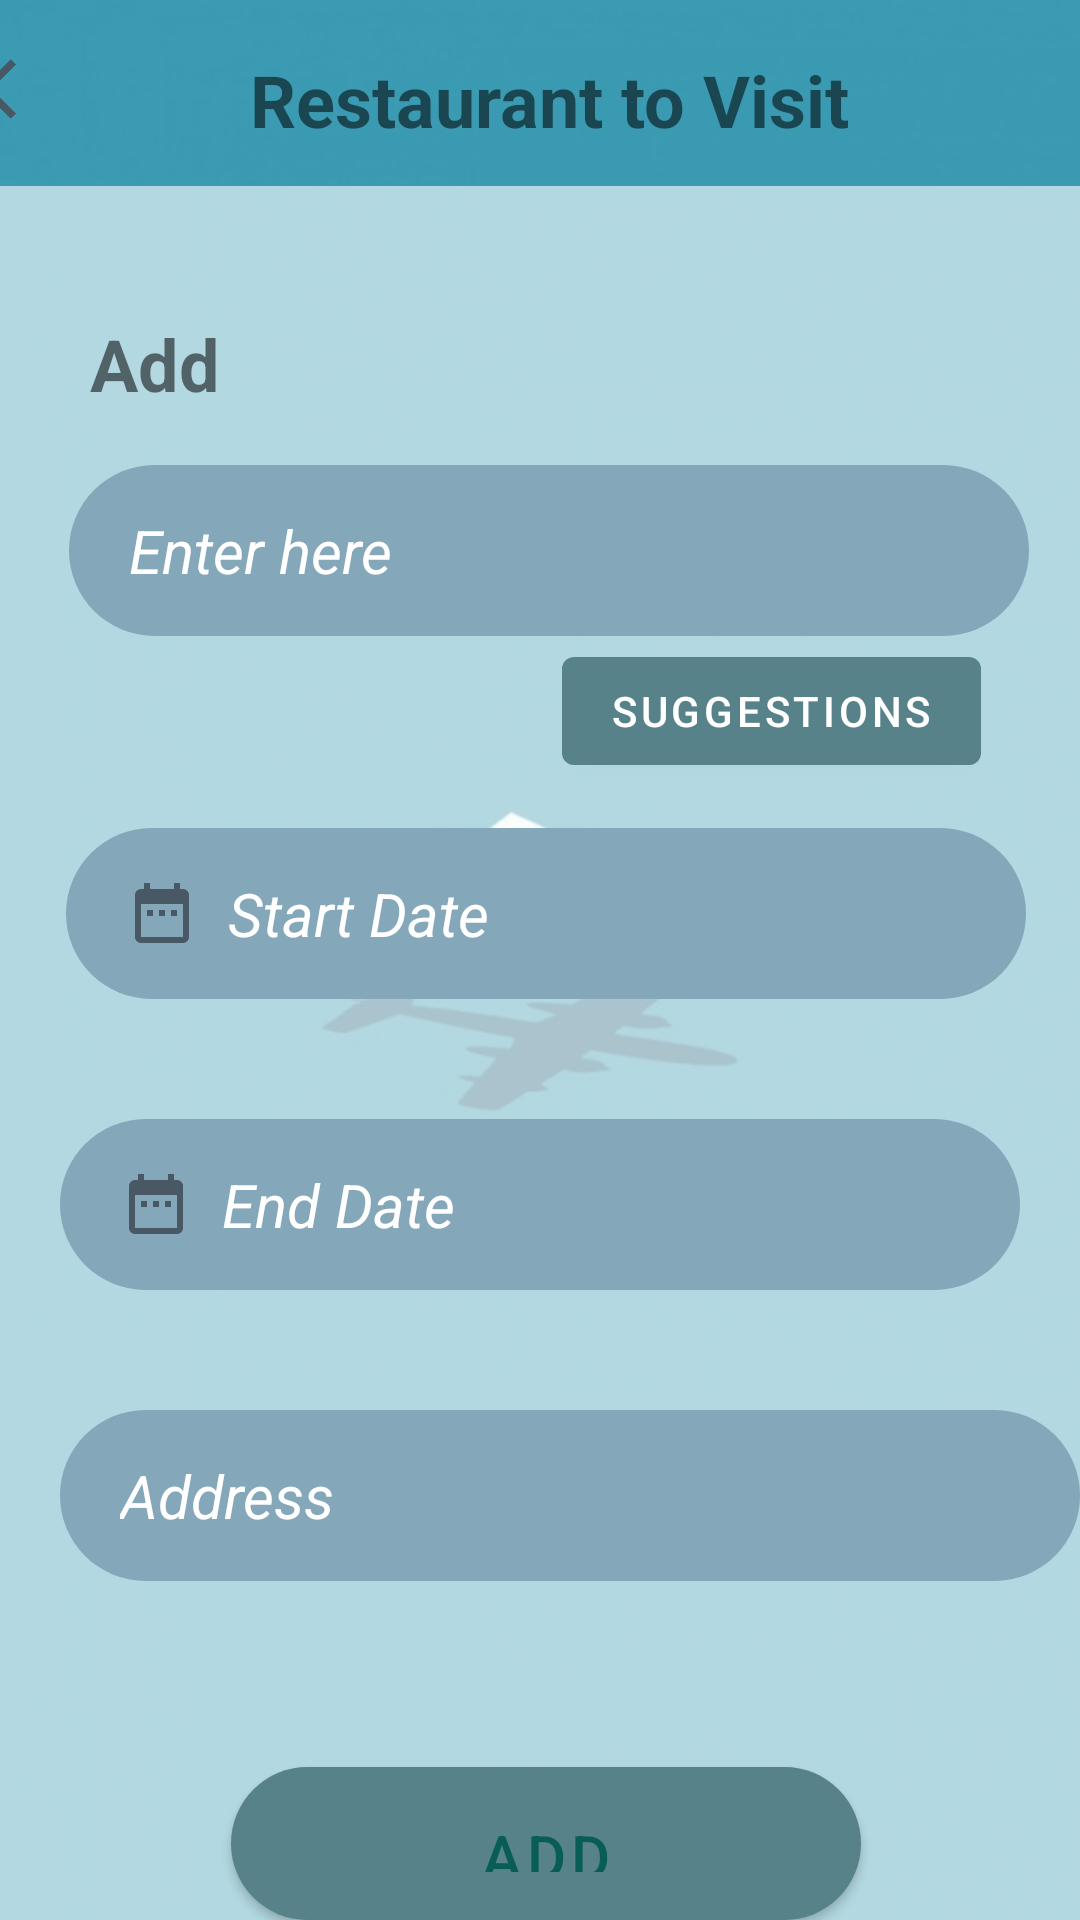

Android layout source for this screen:
<!-- AndroidManifest.xml: application theme Theme.TripPlannerApp -->
<!-- res/layout/activity_restaurant.xml -->
<?xml version="1.0" encoding="utf-8"?>
<RelativeLayout xmlns:android="http://schemas.android.com/apk/res/android"
    xmlns:app="http://schemas.android.com/apk/res-auto"
    android:layout_width="match_parent"
    android:layout_height="match_parent"
    xmlns:tools="http://schemas.android.com/tools"
    android:background="@drawable/bg"
    tools:context=".RestaurantAdd">

    <ImageView
        android:id="@+id/imageView2"
        android:layout_width="wrap_content"
        android:layout_height="wrap_content"
        android:src="@drawable/bg" />

    <ImageButton
        android:id="@+id/btn_back"
        android:layout_width="74dp"
        android:layout_height="59dp"
        android:layout_marginEnd="349dp"
        android:layout_marginBottom="14dp"
        android:backgroundTint="#00FFFFFF"
        android:minHeight="48dp"
        app:srcCompat="@drawable/ic_baseline_arrow_back_ios_24" />

    <TextView
        android:id="@+id/textView"
        android:layout_width="257dp"
        android:layout_height="36dp"
        android:layout_alignParentTop="true"
        android:layout_marginStart="79dp"
        android:layout_marginTop="17dp"
        android:layout_marginEnd="73dp"
        android:layout_marginBottom="676dp"
        android:text="@string/restaurant_to_visit"
        android:textAlignment="center"
        android:textSize="24sp"
        android:textStyle="bold" />

    <RelativeLayout
        android:layout_width="match_parent"
        android:layout_height="670dp"
        android:layout_alignParentStart="true"
        android:layout_alignParentTop="true"
        android:layout_alignParentEnd="true"
        android:layout_alignParentBottom="true"
        android:layout_marginStart="0dp"
        android:layout_marginTop="62dp"
        android:layout_marginEnd="0dp"
        android:layout_marginBottom="0dp"
        android:background="#9CFFFFFF">

        <EditText
            android:id="@+id/R_name"
            android:layout_width="371dp"
            android:layout_height="wrap_content"

            android:layout_alignParentStart="true"
            android:layout_alignParentTop="true"
            android:layout_alignParentEnd="true"
            android:layout_marginStart="23dp"
            android:layout_marginTop="93dp"
            android:layout_marginEnd="17dp"
            android:background="@drawable/input_bg"
            android:drawablePadding="10dp"
            android:hint="Enter here"
            android:paddingLeft="20dp"
            android:paddingTop="15dp"
            android:paddingRight="10dp"
            android:paddingBottom="15dp"
            android:textColorHint="@color/white"
            android:textSize="20dp"
            android:textStyle="italic" />

        <EditText
            android:id="@+id/R_address"
            android:layout_width="371dp"
            android:layout_height="wrap_content"
            android:layout_below="@+id/R_endDate"
            android:layout_alignParentStart="true"
            android:layout_marginStart="20dp"
            android:layout_marginTop="40dp"
            android:background="@drawable/input_bg"
            android:drawablePadding="10dp"
            android:hint="Address"
            android:paddingLeft="20dp"
            android:paddingTop="15dp"
            android:paddingRight="10dp"
            android:paddingBottom="15dp"
            android:textColorHint="@color/white"
            android:textSize="20dp"
            android:textStyle="italic" />

        <EditText
            android:id="@+id/R_startDate"
            android:layout_width="185dp"
            android:layout_height="wrap_content"
            android:layout_below="@+id/buttonSuggest"
            android:layout_alignParentStart="true"
            android:layout_alignParentEnd="true"
            android:layout_marginStart="22dp"
            android:layout_marginTop="15dp"
            android:layout_marginEnd="18dp"
            android:background="@drawable/input_bg"
            android:drawableLeft="@drawable/ic_baseline_date_range_24"
            android:drawablePadding="10dp"
            android:hint="Start Date"
            android:inputType="none"
            android:paddingLeft="20dp"
            android:paddingTop="15dp"
            android:paddingRight="10dp"
            android:paddingBottom="15dp"
            android:textColorHint="@color/white"
            android:textSize="20dp"
            android:textStyle="italic" />

        <EditText
            android:id="@+id/R_endDate"
            android:layout_width="185dp"
            android:layout_height="wrap_content"
            android:layout_below="@+id/R_startDate"
            android:layout_alignParentStart="true"
            android:layout_alignParentEnd="true"
            android:layout_marginStart="20dp"
            android:layout_marginTop="40dp"
            android:layout_marginEnd="20dp"
            android:background="@drawable/input_bg"
            android:drawableLeft="@drawable/ic_baseline_date_range_24"
            android:drawablePadding="10dp"
            android:hint="End Date"
            android:inputType="none"
            android:paddingLeft="20dp"
            android:paddingTop="15dp"
            android:paddingRight="10dp"
            android:paddingBottom="15dp"
            android:textColorHint="@color/white"
            android:textSize="20dp"
            android:textStyle="italic" />

        <Button
            android:id="@+id/btn_addRestaurant"
            android:layout_width="261dp"
            android:layout_height="wrap_content"
            android:layout_below="@+id/R_address"
            android:layout_alignParentStart="true"
            android:layout_alignParentEnd="true"
            android:layout_marginStart="77dp"
            android:layout_marginTop="62dp"
            android:layout_marginEnd="73dp"
            android:background="@drawable/login_bg"
            android:paddingTop="10dp"
            android:paddingBottom="10dp"
            android:text="ADD"

            android:textColor="#085E56"
            android:textSize="20sp" />

        <TextView
            android:id="@+id/textView3"
            android:layout_width="172dp"
            android:layout_height="36dp"
            android:layout_alignParentStart="true"
            android:layout_alignParentTop="true"
            android:layout_alignParentEnd="true"
            android:layout_marginStart="30dp"
            android:layout_marginTop="43dp"
            android:layout_marginEnd="209dp"
            android:text="Add Restaurant"
            android:textSize="24sp"
            android:textStyle="bold" />

        <Button
            android:id="@+id/buttonSuggest"
            android:layout_width="wrap_content"
            android:layout_height="wrap_content"
            android:layout_below="@+id/R_name"
            android:layout_alignParentEnd="true"
            android:layout_marginTop="1dp"
            android:layout_marginEnd="33dp"
            android:text="suggestions" />


    </RelativeLayout>

</RelativeLayout>
<!-- resources referenced by this layout -->
<resources>
  <color name="white">#FFFFFFFF</color>
  <!-- drawable bg: jpeg bitmap (drawable, 16932 bytes) -->
  <!-- drawable ic_baseline_arrow_back_ios_24 (drawable) -->
  <vector android:height="24dp" android:tint="#485864"
      android:viewportHeight="24" android:viewportWidth="24"
      android:width="24dp" xmlns:android="http://schemas.android.com/apk/res/android">
      <path android:fillColor="@android:color/white" android:pathData="M11.67,3.87L9.9,2.1 0,12l9.9,9.9 1.77,-1.77L3.54,12z"/>
  </vector>
  <!-- drawable ic_baseline_date_range_24 (drawable) -->
  <vector android:height="24dp" android:tint="#485864"
      android:viewportHeight="24" android:viewportWidth="24"
      android:width="24dp" xmlns:android="http://schemas.android.com/apk/res/android">
      <path android:fillColor="@android:color/white" android:pathData="M9,11L7,11v2h2v-2zM13,11h-2v2h2v-2zM17,11h-2v2h2v-2zM19,4h-1L18,2h-2v2L8,4L8,2L6,2v2L5,4c-1.11,0 -1.99,0.9 -1.99,2L3,20c0,1.1 0.89,2 2,2h14c1.1,0 2,-0.9 2,-2L21,6c0,-1.1 -0.9,-2 -2,-2zM19,20L5,20L5,9h14v11z"/>
  </vector>
  <!-- drawable input_bg (drawable) -->
  <?xml version="1.0" encoding="utf-8"?>
  <shape xmlns:android="http://schemas.android.com/apk/res/android">
  
      <corners android:radius="70dp"/>
      <solid android:color="#85a7ba"/>
  
  </shape>
  <!-- drawable login_bg (drawable) -->
  <?xml version="1.0" encoding="utf-8"?>
  <shape xmlns:android="http://schemas.android.com/apk/res/android">
  
      <solid android:color="@color/blue_1"/>
      <corners android:radius="70dp"/>
  
  </shape>
  <string name="restaurant_to_visit">Restaurant to Visit</string>
  <style name="Theme.TripPlannerApp" parent="Theme.MaterialComponents.DayNight.DarkActionBar">
          
          <item name="colorPrimary">@color/blue_1</item>
          <item name="colorPrimaryVariant">@color/purple_700</item>
          <item name="colorOnPrimary">@color/white</item>
          
          <item name="colorSecondary">@color/teal_200</item>
          <item name="colorSecondaryVariant">@color/teal_700</item>
          <item name="colorOnSecondary">@color/black</item>
          
          <item name="android:statusBarColor" tools:targetApi="l">?attr/colorPrimaryVariant</item>
          
      </style>
  <color name="blue_1">#57828A</color>
  <color name="purple_700">#FF3700B3</color>
  <color name="teal_200">#FF03DAC5</color>
  <color name="teal_700">#FF018786</color>
  <color name="black">#FF000000</color>
</resources>
